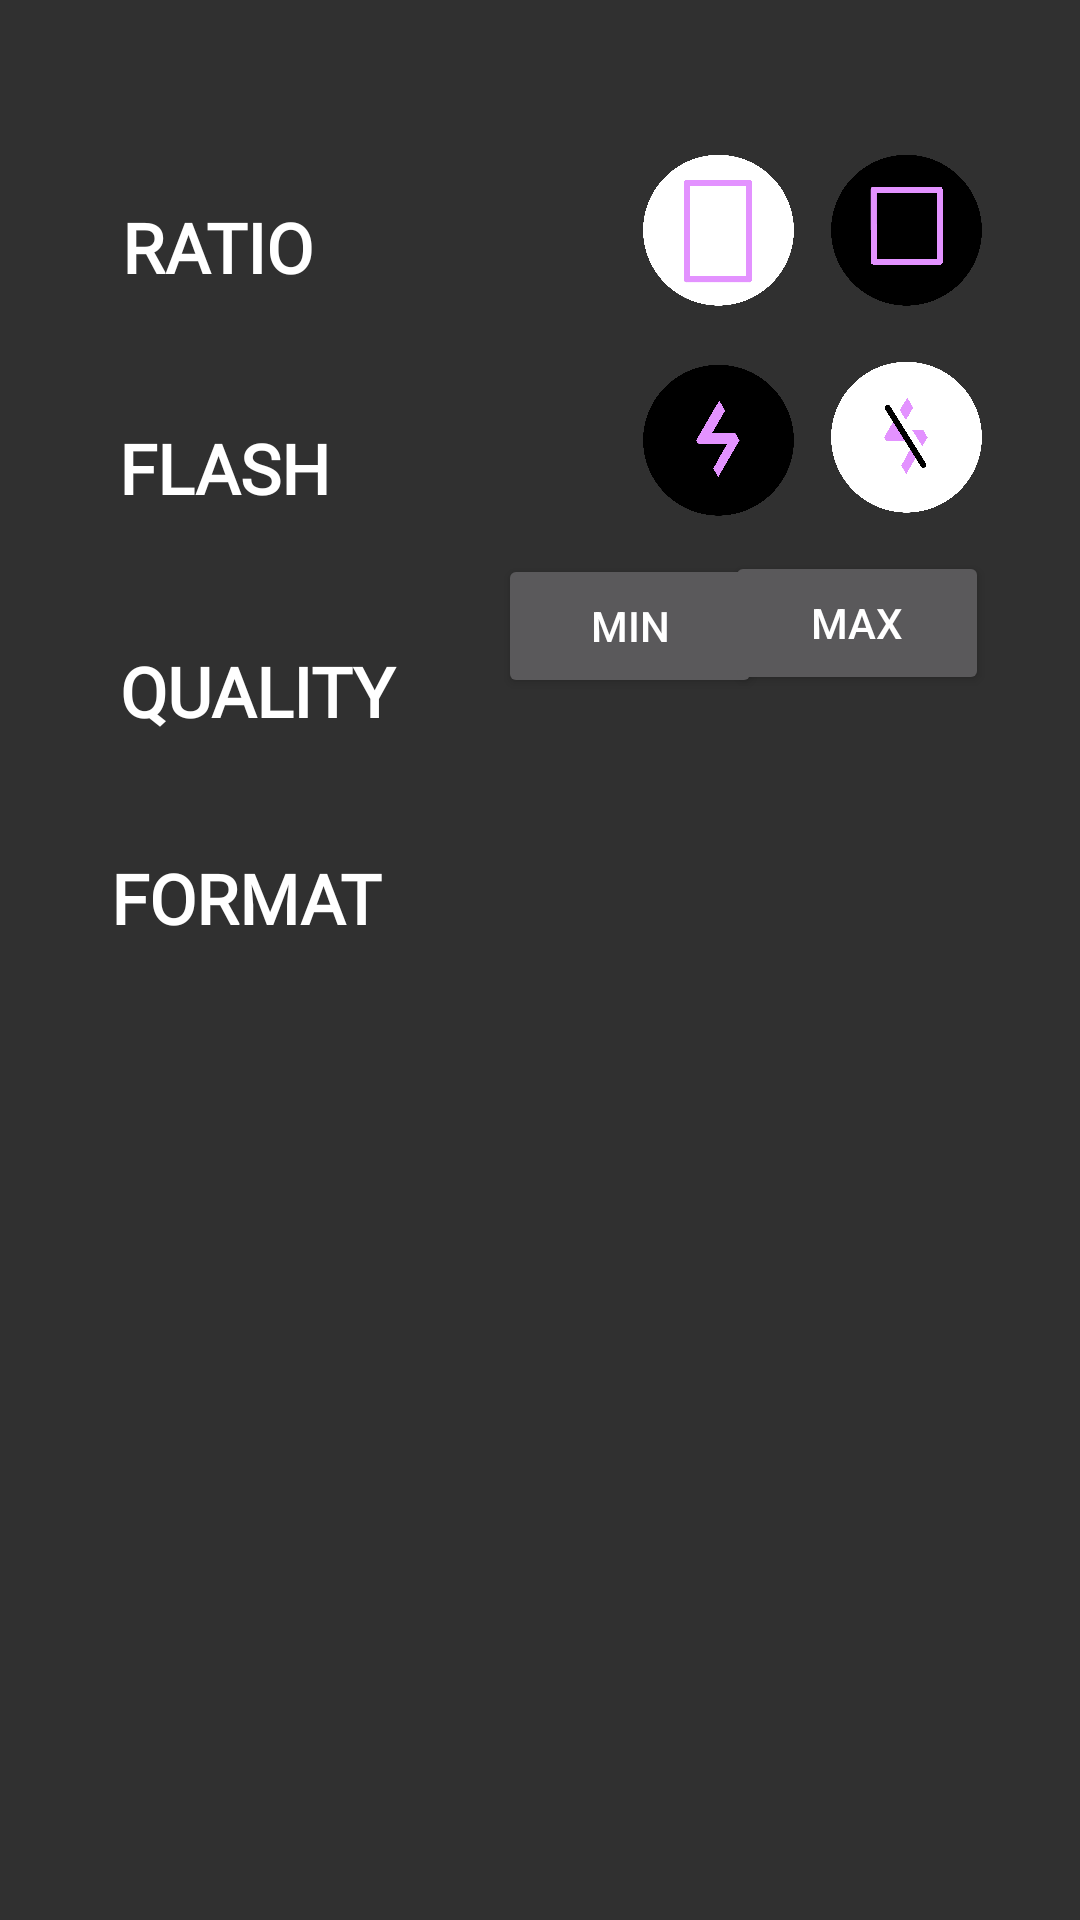

Android layout source for this screen:
<!-- AndroidManifest.xml: application theme AppTheme -->
<!-- res/layout/setting_scroll_view.xml -->
<?xml version="1.0" encoding="utf-8"?>

<androidx.constraintlayout.widget.ConstraintLayout xmlns:android="http://schemas.android.com/apk/res/android"
    xmlns:app="http://schemas.android.com/apk/res-auto"
    xmlns:tools="http://schemas.android.com/tools"
    android:id="@+id/flayout"
    android:layout_width="match_parent"
    android:layout_height="match_parent">

    <TextView
        android:id="@+id/textView2"
        android:layout_width="wrap_content"
        android:layout_height="wrap_content"
        android:alpha="100"
        android:fontFamily="@font/opensans_regular"
        android:text="@string/ratio"
        android:textColor="@android:color/white"
        android:textSize="23sp"
        android:textStyle="bold"
        app:layout_constraintBottom_toBottomOf="parent"
        app:layout_constraintEnd_toEndOf="parent"
        app:layout_constraintHorizontal_bias="0.137"
        app:layout_constraintStart_toStartOf="parent"
        app:layout_constraintTop_toTopOf="parent"
        app:layout_constraintVertical_bias="0.110000014" />

    <TextView
        android:id="@+id/textView3"
        android:layout_width="wrap_content"
        android:layout_height="wrap_content"
        android:layout_marginTop="31dp"
        android:alpha="100"
        android:fontFamily="@font/opensans_regular"
        android:text="@string/flash"
        android:textColor="@android:color/white"
        android:textSize="23sp"
        android:textStyle="bold"
        app:layout_constraintBottom_toBottomOf="parent"
        app:layout_constraintEnd_toEndOf="parent"
        app:layout_constraintHorizontal_bias="0.137"
        app:layout_constraintStart_toStartOf="parent"
        app:layout_constraintTop_toBottomOf="@+id/textView2"
        app:layout_constraintVertical_bias="0.025" />

    <TextView
        android:id="@+id/textView4"
        android:layout_width="93dp"
        android:layout_height="33dp"
        android:alpha="100"
        android:fontFamily="@font/opensans_regular"
        android:text="@string/quality"
        android:textColor="@android:color/white"
        android:textSize="23sp"
        android:textStyle="bold"
        app:layout_constraintBottom_toBottomOf="parent"
        app:layout_constraintEnd_toEndOf="parent"
        app:layout_constraintHorizontal_bias="0.15"
        app:layout_constraintStart_toStartOf="parent"
        app:layout_constraintTop_toBottomOf="@+id/textView3"
        app:layout_constraintVertical_bias="0.100000024" />

    <TextView
        android:id="@+id/textView5"
        android:layout_width="wrap_content"
        android:layout_height="wrap_content"
        android:alpha="100"
        android:fontFamily="@font/opensans_regular"
        android:text="@string/format"
        android:textColor="@android:color/white"
        android:textSize="23sp"
        android:textStyle="bold"
        app:layout_constraintBottom_toBottomOf="parent"
        app:layout_constraintEnd_toEndOf="parent"
        app:layout_constraintHorizontal_bias="0.137"
        app:layout_constraintStart_toStartOf="parent"
        app:layout_constraintTop_toBottomOf="@+id/textView4"
        app:layout_constraintVertical_bias="0.100000024" />


    <ImageButton
        android:id="@+id/button43"
        android:layout_width="54dp"
        android:layout_height="54dp"
        android:alpha="1"
        android:background="@android:color/transparent"
        android:contentDescription="@string/capture"
        android:elevation="2dp"
        android:scaleType="fitCenter"
        android:src="@drawable/r4_3_on_off"
        app:layout_constraintBottom_toBottomOf="parent"
        app:layout_constraintEnd_toEndOf="parent"
        app:layout_constraintHorizontal_bias="0.899"
        app:layout_constraintStart_toStartOf="parent"
        app:layout_constraintTop_toTopOf="parent"
        app:layout_constraintVertical_bias="0.082" />

    <ImageButton
        android:id="@+id/button169"
        android:layout_width="54dp"
        android:layout_height="54dp"
        android:alpha="1"
        android:background="@android:color/transparent"
        android:contentDescription="@string/capture"
        android:elevation="2dp"
        android:scaleType="fitCenter"
        android:src="@drawable/r16_9_on_on"
        app:layout_constraintBottom_toBottomOf="parent"
        app:layout_constraintEnd_toEndOf="parent"
        app:layout_constraintHorizontal_bias="0.694"
        app:layout_constraintStart_toStartOf="parent"
        app:layout_constraintTop_toTopOf="parent"
        app:layout_constraintVertical_bias="0.082" />

    <ImageButton
        android:id="@+id/buttonfon"
        android:layout_width="54dp"
        android:layout_height="54dp"
        android:alpha="1"
        android:background="@android:color/transparent"
        android:contentDescription="@string/capture"
        android:elevation="2dp"
        android:scaleType="fitCenter"
        android:src="@drawable/flash_on_off"
        app:layout_constraintBottom_toBottomOf="parent"
        app:layout_constraintEnd_toEndOf="parent"
        app:layout_constraintHorizontal_bias="0.694"
        app:layout_constraintStart_toStartOf="parent"
        app:layout_constraintTop_toBottomOf="@+id/button169"
        app:layout_constraintVertical_bias="0.033" />

    <ImageButton
        android:id="@+id/buttonfoff"
        android:layout_width="54dp"
        android:layout_height="54dp"
        android:alpha="1"
        android:background="@android:color/transparent"
        android:contentDescription="@string/capture"
        android:elevation="2dp"
        android:scaleType="fitCenter"
        android:src="@drawable/flash_off_on"
        app:layout_constraintBottom_toBottomOf="parent"
        app:layout_constraintEnd_toEndOf="parent"
        app:layout_constraintHorizontal_bias="0.899"
        app:layout_constraintStart_toStartOf="parent"
        app:layout_constraintTop_toBottomOf="@+id/button43"
        app:layout_constraintVertical_bias="0.031" />

    <Button
        android:id="@+id/min"
        android:layout_width="wrap_content"
        android:layout_height="wrap_content"
        android:text="@string/min"
        app:layout_constraintBottom_toBottomOf="parent"
        app:layout_constraintEnd_toEndOf="parent"
        app:layout_constraintHorizontal_bias="0.61"
        app:layout_constraintStart_toStartOf="parent"
        app:layout_constraintTop_toBottomOf="@+id/buttonfon"
        app:layout_constraintVertical_bias="0.029999971" />

    <Button
        android:id="@+id/max"
        android:layout_width="wrap_content"
        android:layout_height="wrap_content"
        android:text="@string/max"
        app:layout_constraintBottom_toBottomOf="parent"
        app:layout_constraintEnd_toEndOf="parent"
        app:layout_constraintHorizontal_bias="0.888"
        app:layout_constraintStart_toStartOf="parent"
        app:layout_constraintTop_toBottomOf="@+id/buttonfoff"
        app:layout_constraintVertical_bias="0.029999971" />

</androidx.constraintlayout.widget.ConstraintLayout>
<!-- resources referenced by this layout -->
<resources>
  <!-- drawable flash_off_on: png bitmap (drawable, 78598 bytes) -->
  <!-- drawable flash_on_off: png bitmap (drawable, 68900 bytes) -->
  <!-- drawable r16_9_on_on: png bitmap (drawable, 49468 bytes) -->
  <!-- drawable r4_3_on_off: png bitmap (drawable, 48467 bytes) -->
  <string name="capture">Capture</string>
  <string name="flash">FLASH</string>
  <string name="format">FORMAT</string>
  <string name="max">Max</string>
  <string name="min">Min</string>
  <string name="quality">QUALITY</string>
  <string name="ratio">RATIO</string>
  <style name="AppTheme" parent="Theme.AppCompat.NoActionBar">
          
          <item name="colorPrimary">@color/colorPrimary</item>
          <item name="colorPrimaryDark">@color/colorPrimaryDark</item>
          <item name="colorAccent">@color/colorAccent</item>
      </style>
  <color name="colorPrimary">#E392FF</color>
  <color name="colorPrimaryDark">#E392FF</color>
  <color name="colorAccent">#E392FF</color>
</resources>
